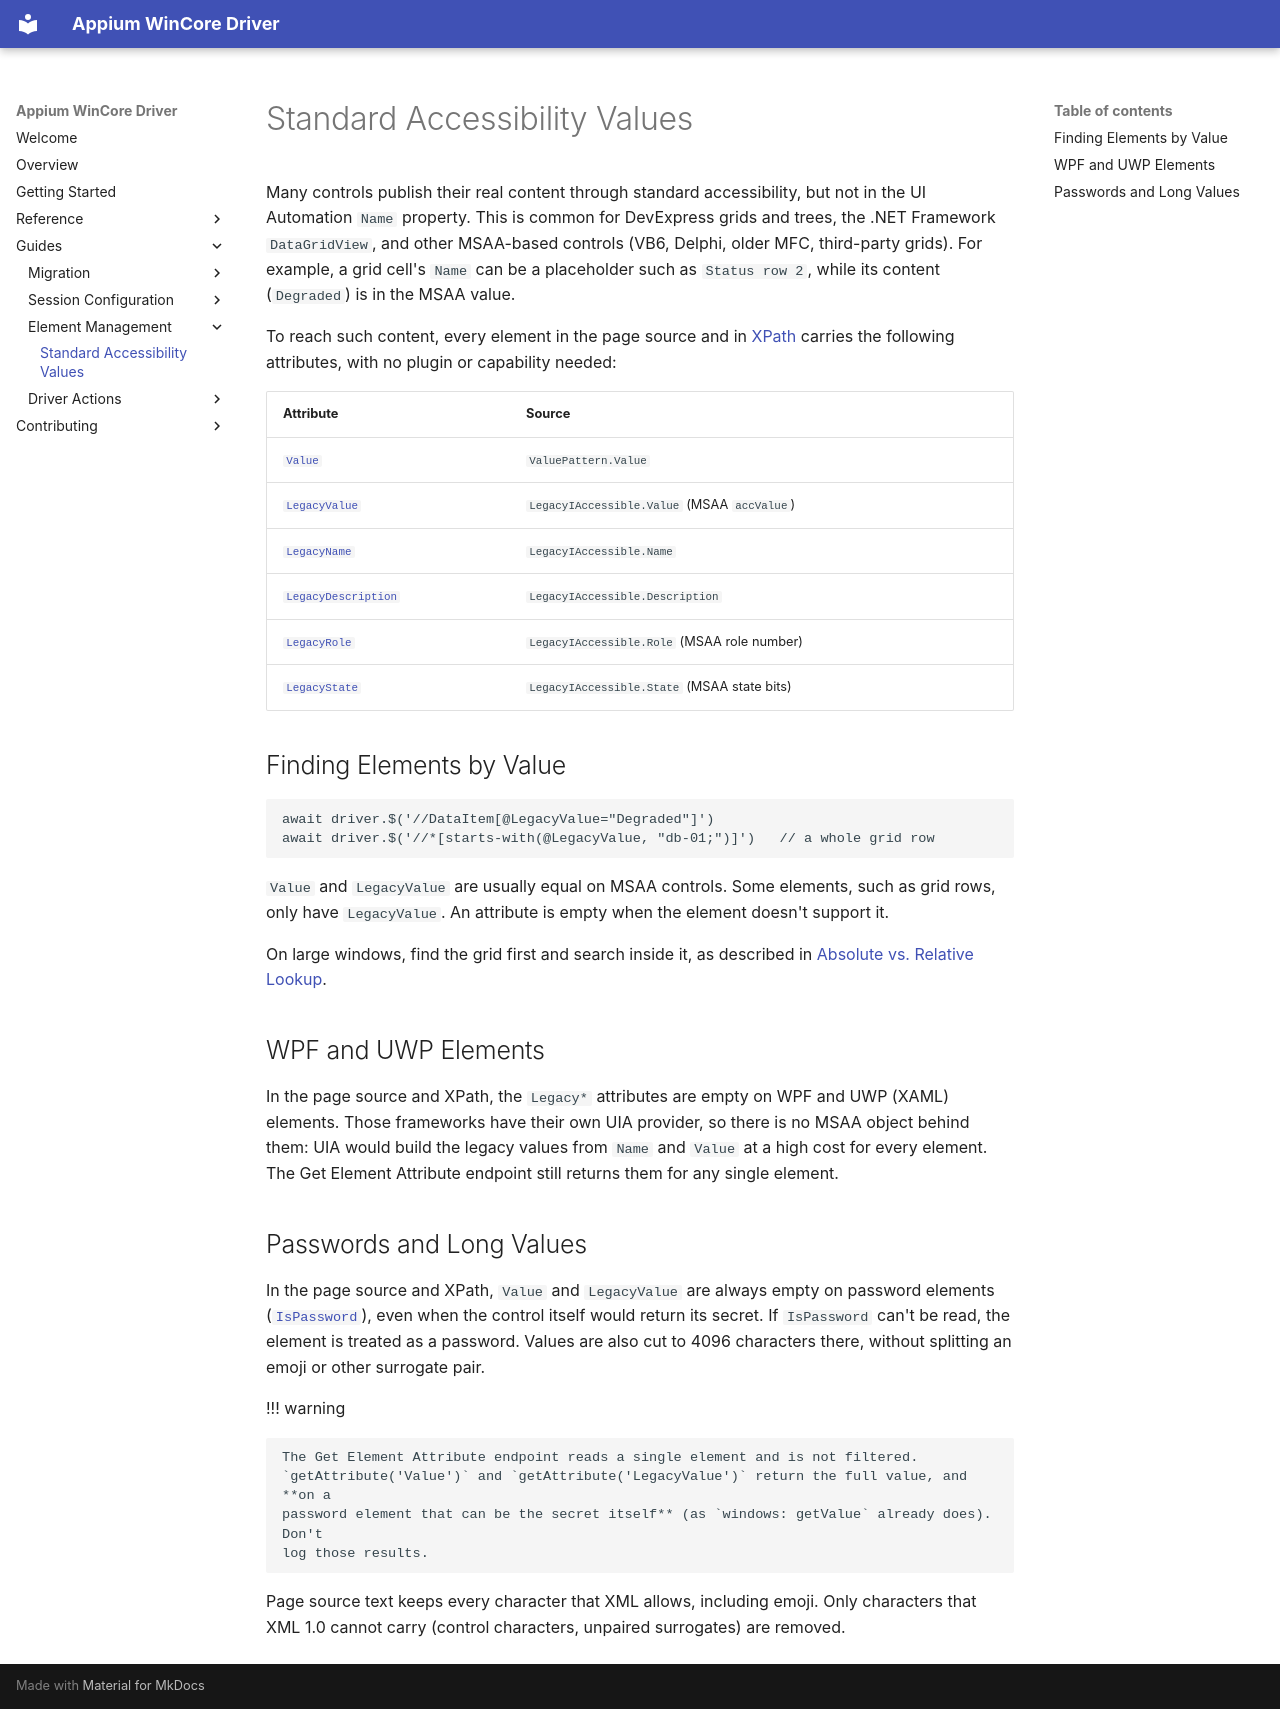

repository: appium/appium-wincore-driver · page: guides/standard-accessibility-values/index.html · generator: mkdocs

---
title: Standard Accessibility Values
---

Many controls publish their real content through standard accessibility, but not in the UI
Automation `Name` property. This is common for DevExpress grids and trees, the .NET Framework
`DataGridView`, and other MSAA-based controls (VB6, Delphi, older MFC, third-party grids). For
example, a grid cell's `Name` can be a placeholder such as `Status row 2`, while its content
(`Degraded`) is in the MSAA value.

To reach such content, every element in the page source and in [XPath](../reference/locator-strategies.md#xpath)
carries the following attributes, with no plugin or capability needed:

| Attribute | Source |
| --- | --- |
| [`Value`](../reference/element-attributes.md#value) | `ValuePattern.Value` |
| [`LegacyValue`](../reference/element-attributes.md#legacyvalue) | `LegacyIAccessible.Value` (MSAA `accValue`) |
| [`LegacyName`](../reference/element-attributes.md#legacyname) | `LegacyIAccessible.Name` |
| [`LegacyDescription`](../reference/element-attributes.md#legacydescription) | `LegacyIAccessible.Description` |
| [`LegacyRole`](../reference/element-attributes.md#legacyrole) | `LegacyIAccessible.Role` (MSAA role number) |
| [`LegacyState`](../reference/element-attributes.md#legacystate) | `LegacyIAccessible.State` (MSAA state bits) |

## Finding Elements by Value

```js
await driver.$('//DataItem[@LegacyValue="Degraded"]')
await driver.$('//*[starts-with(@LegacyValue, "db-01;")]')   // a whole grid row
```

`Value` and `LegacyValue` are usually equal on MSAA controls. Some elements, such as grid rows,
only have `LegacyValue`. An attribute is empty when the element doesn't support it.

On large windows, find the grid first and search inside it, as described in
[Absolute vs. Relative Lookup](../reference/locator-strategies.md#absolute-vs-relative-lookup).

## WPF and UWP Elements

In the page source and XPath, the `Legacy*` attributes are empty on WPF and UWP (XAML) elements.
Those frameworks have their own UIA provider, so there is no MSAA object behind them: UIA would
build the legacy values from `Name` and `Value` at a high cost for every element. The Get Element
Attribute endpoint still returns them for any single element.

## Passwords and Long Values

In the page source and XPath, `Value` and `LegacyValue` are always empty on password elements
([`IsPassword`](../reference/element-attributes.md#ispassword)), even when the control itself would
return its secret. If `IsPassword` can't be read, the element is treated as a password. Values are
also cut to 4096 characters there, without splitting an emoji or other surrogate pair.

!!! warning

    The Get Element Attribute endpoint reads a single element and is not filtered.
    `getAttribute('Value')` and `getAttribute('LegacyValue')` return the full value, and **on a
    password element that can be the secret itself** (as `windows: getValue` already does). Don't
    log those results.

Page source text keeps every character that XML allows, including emoji. Only characters that XML
1.0 cannot carry (control characters, unpaired surrogates) are removed.
